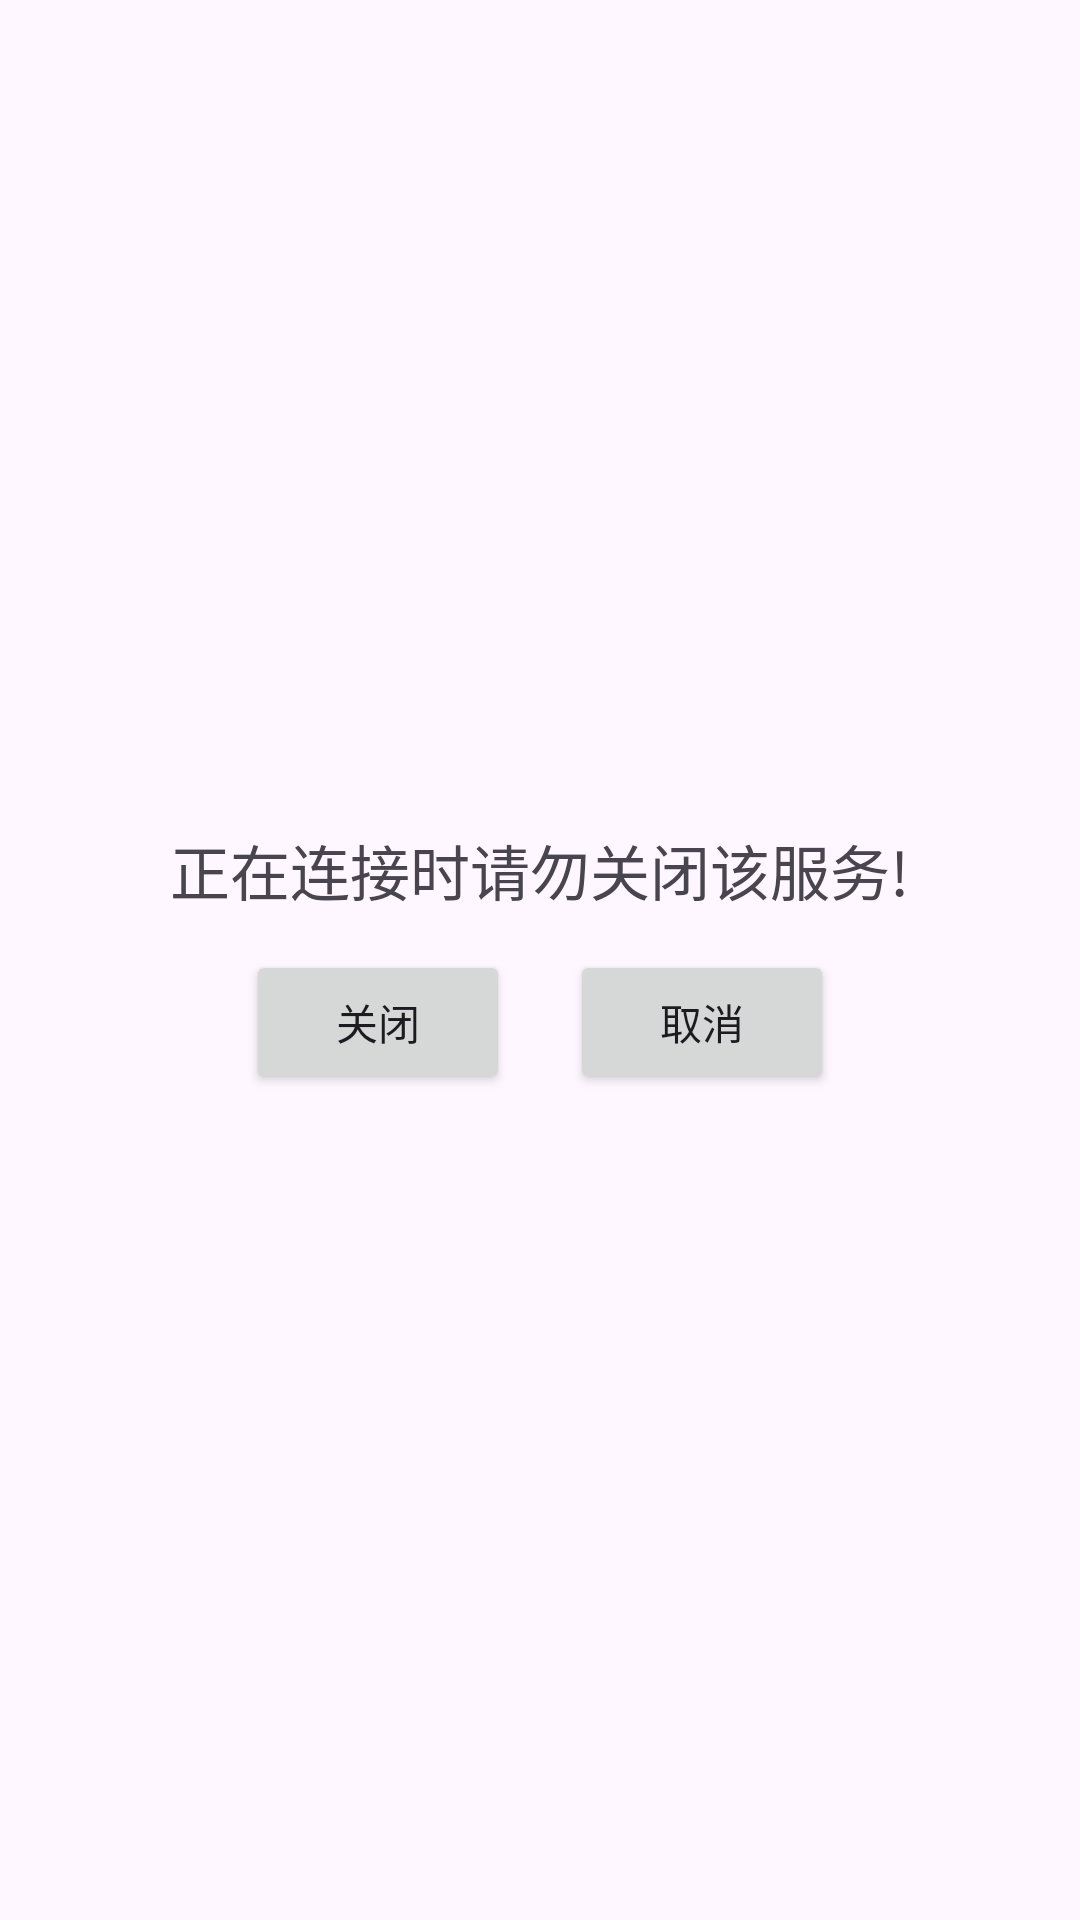

The Android layout XML behind this screen, and the referenced resources:
<!-- AndroidManifest.xml: application theme Theme.Cgc -->
<!-- res/layout/dialog_prompt.xml -->
<?xml version="1.0" encoding="utf-8"?>
<androidx.appcompat.widget.LinearLayoutCompat xmlns:android="http://schemas.android.com/apk/res/android"
    android:layout_width="match_parent"
    android:layout_height="match_parent"
    android:gravity="center"
    android:orientation="vertical"
    android:padding="20dp">

    <TextView
        android:layout_width="wrap_content"
        android:layout_height="wrap_content"
        android:text="@string/prompt_dont_close_running_service"
        android:textSize="20sp" />

    <androidx.appcompat.widget.LinearLayoutCompat
        android:layout_marginTop="12dp"
        android:layout_width="wrap_content"
        android:layout_height="wrap_content"
        android:orientation="horizontal">

        <Button
            android:id="@+id/close"
            android:layout_width="wrap_content"
            android:layout_height="wrap_content"
            android:layout_marginEnd="10dp"
            android:text="@string/close" />

        <Button
            android:id="@+id/cancel"
            android:layout_width="wrap_content"
            android:layout_height="wrap_content"
            android:layout_marginStart="10dp"
            android:text="@string/cancel" />

    </androidx.appcompat.widget.LinearLayoutCompat>

</androidx.appcompat.widget.LinearLayoutCompat>
<!-- resources referenced by this layout -->
<resources>
  <string name="cancel">取消</string>
  <string name="close">关闭</string>
  <string name="prompt_dont_close_running_service">正在连接时请勿关闭该服务!</string>
  <style name="Theme.Cgc" parent="Base.Theme.Cgc" />
  <style name="Base.Theme.Cgc" parent="Theme.Material3.DayNight.NoActionBar">
          
          
      </style>
</resources>
